Run: headless pygame with SDL's dummy video driver; simulated clock (each Clock.tick advances the game by its frame time, no real sleeping); random seed 0; keys injected as events and as key.get_pressed() state; no mouse input; restart key SPACE tapped at the start of phases 3 and 4.
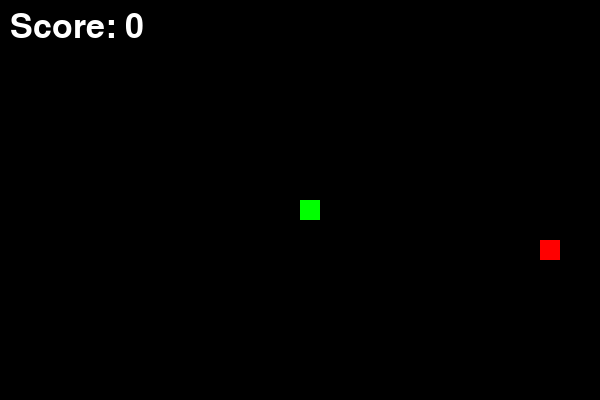
Frame 1 of 4 · flips 1–60 · no input
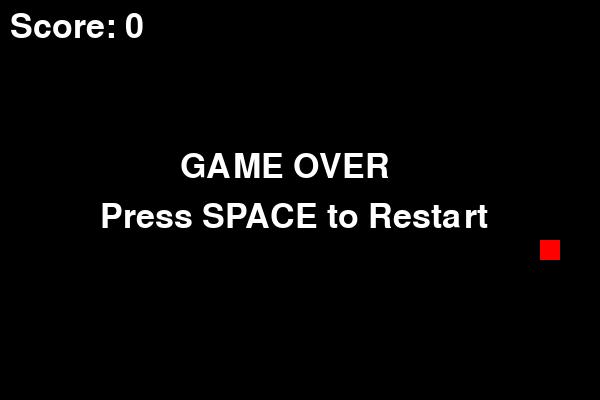
Frame 2 of 4 · flips 61–180 · tapped SPACE, RETURN · held RIGHT (→), D
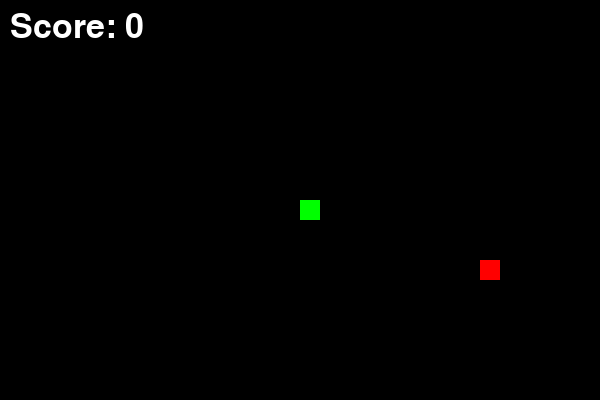
Frame 3 of 4 · flips 181–300 · tapped SPACE · held DOWN (↓), S
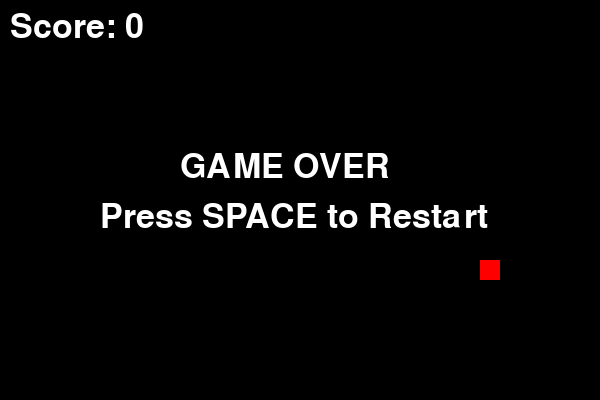
Frame 4 of 4 · flips 301–420 · tapped SPACE · held LEFT (←), A, UP (↑), W

The pygame program that drew these frames:

import pygame
import random

pygame.init()

WIDTH, HEIGHT = 600, 400
screen = pygame.display.set_mode((WIDTH, HEIGHT))
pygame.display.set_caption("Snake")

BLACK = (0, 0, 0)
GREEN = (0, 255, 0)
RED = (255, 0, 0)
WHITE = (255, 255, 255)

snake_block = 20
snake_head = [WIDTH // 2, HEIGHT // 2]

x_speed = 0
y_speed = 0 
block_speed = 20

snake_list = []
snake_length = 1
food_x = random.randrange(0, WIDTH - snake_block, snake_block)
food_y = random.randrange(0, HEIGHT - snake_block, snake_block)
score = 0

game_over = False

running = True
while running:
    for event in pygame.event.get():
        if event.type == pygame.QUIT:
            running = False
        if event.type == pygame.KEYDOWN:
            if event.key == pygame.K_a and x_speed != block_speed:
                x_speed = -block_speed
                y_speed = 0
            elif event.key == pygame.K_d and x_speed != -block_speed:
                x_speed = block_speed
                y_speed = 0
            elif event.key == pygame.K_w and y_speed != block_speed:
                x_speed = 0
                y_speed = -block_speed
            elif event.key == pygame.K_s and y_speed != -block_speed:
                x_speed = 0
                y_speed = block_speed
            elif event.key == pygame.K_SPACE and game_over:
                snake_head = [WIDTH // 2, HEIGHT // 2]
                x_speed = 0
                y_speed = 0
                snake_list = []
                snake_length = 1
                food_x = random.randrange(0, WIDTH - snake_block, snake_block)
                food_y = random.randrange(0, HEIGHT - snake_block, snake_block)
                score = 0
                game_over = False

    screen.fill(BLACK)
    
    if not game_over:
        snake_head[0] += x_speed
        snake_head[1] += y_speed

        if snake_head[0] >= WIDTH or snake_head[0] < 0 or snake_head[1] >= HEIGHT or snake_head[1] < 0:
            game_over = True
        for block in snake_list[:-1]:
            if block == snake_head:
                game_over = True
                break

        snake_head_copy = list(snake_head)
        snake_list.append(snake_head_copy)
        if len(snake_list) > snake_length:
            del snake_list[0]

        if snake_head[0] == food_x and snake_head[1] == food_y:
            snake_length += 1
            score += 1
            while True:
                food_x = random.randrange(0, WIDTH - snake_block, snake_block)
                food_y = random.randrange(0, HEIGHT - snake_block, snake_block)
                overlap = False
                for block in snake_list:
                    if block[0] == food_x and block[1] == food_y:
                        overlap = True
                        break
                if not overlap:
                    break

        
    for block in snake_list:
        pygame.draw.rect(screen, GREEN, (block[0], block[1], snake_block, snake_block))
        font = pygame.font.SysFont(None, 50)
        score_text = font.render("Score: " + str(score), True, WHITE)
        screen.blit(score_text, (10, 10))
    
    
    pygame.draw.rect(screen, RED, (food_x, food_y, snake_block, snake_block))
    if game_over:
        over_text = font.render("GAME OVER", True, WHITE)
        screen.blit(over_text, (WIDTH // 2 - 120, HEIGHT // 2 - 50))
        restart_text = font.render("Press SPACE to Restart", True, WHITE)
        screen.blit(restart_text, (100, HEIGHT // 2 ))
    pygame.display.flip()
    pygame.time.Clock().tick(10)
    
pygame.quit()
